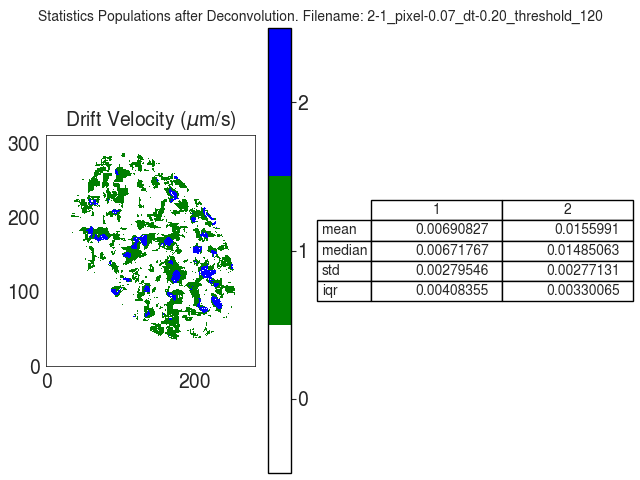

The file beside this chart, header and first rows:
V
, 1, 2
mean, 0.006908, 0.0156
median, 0.006718, 0.01485
std, 0.002795, 0.002771
iqr, 0.004084, 0.003301
